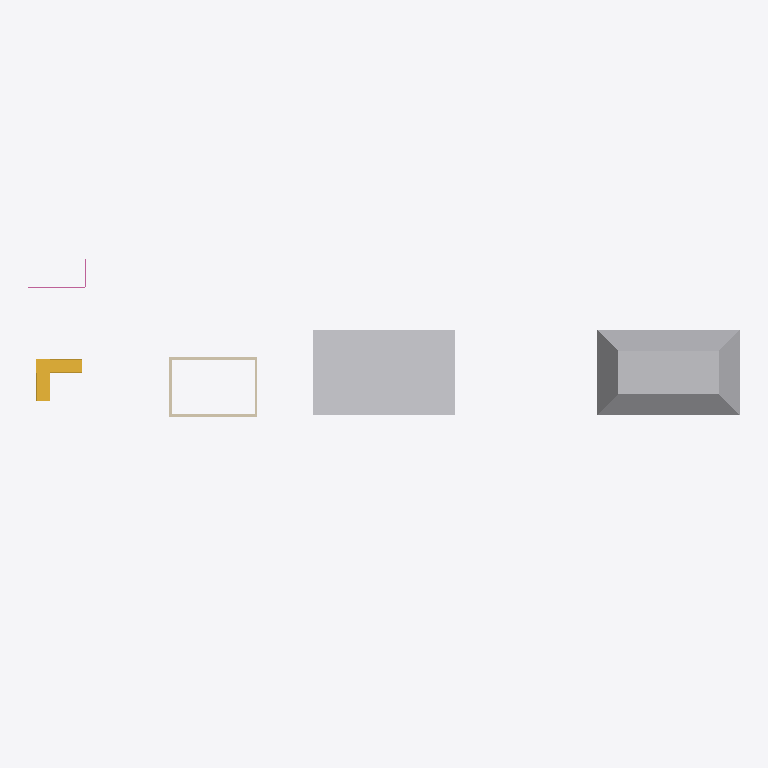
Plan cut of the same IFC building model at storey 'Level 2' (level 3.00 m, cut at 4.40 m), seen from above with north up, elements coloured by IFC class: 4 walls (beige), 2 other elements (light grey), 1 stair (yellow), 1 railing (pink). Cut surfaces are drawn darker.
Extent 50.0 m × 17.6 m × 6.0 m (x, y, z). Storeys (2): Level 1 at 0.00 m; Level 2 at 3.00 m. Elements (9): 4 IfcWall, 2 IfcBuildingElementProxy, 1 IfcRailing, 1 IfcRamp, 1 IfcStair.

HEADER;
FILE_DESCRIPTION(('ViewDefinition [DesignTransferView]'),'2;1');
FILE_NAME('Project.ifc','TT',(''),(''),'BIMCraft 0.10.0','BIMCraft 0.10.0','');
FILE_SCHEMA(('IFC4'));
ENDSEC;
DATA;
#12=IFCPROJECT('GID-1',$,'Project',$,$,$,$,(#4),#11);
#16=IFCSITE('GID-2',$,'Site',$,$,#15,$,$,.ELEMENT.,$,$,$,$,$);
#20=IFCBUILDING('GID-3',$,'Project',$,$,#19,$,$,.ELEMENT.,$,$,$);
#26=IFCBUILDINGSTOREY('GID-6',$,'Level 1',$,$,#25,$,$,.ELEMENT.,0.0);
#30=IFCBUILDINGSTOREY('GID-7',$,'Level 2',$,$,#29,$,$,.ELEMENT.,3000.0);
#52=IFCBUILDINGELEMENTPROXY('GID-10',$,'Mass',$,'Mass',#47,#51,'100003',.USERDEFINED.);
#44=IFCBUILDINGELEMENTPROXY('GID-9',$,'Mass',$,'Mass',#34,#43,'100002',.USERDEFINED.);
#59=IFCSTAIR('GID-13',$,'Stair',$,$,#58,$,'100004',.QUARTER_TURN_STAIR.);
#334=IFCWALL('GID-22',$,'Generic - 200mm',$,'Generic - 200mm',#318,#333,'100011',.STANDARD.);
#392=IFCWALL('GID-28',$,'Generic - 200mm',$,'Generic - 200mm',#376,#391,'100013',.STANDARD.);
#421=IFCWALL('GID-31',$,'Generic - 200mm',$,'Generic - 200mm',#405,#420,'100014',.STANDARD.);
#363=IFCWALL('GID-25',$,'Generic - 200mm',$,'Generic - 200mm',#347,#362,'100012',.STANDARD.);
#314=IFCRAILING('GID-21',$,'Glass - 1100mm',$,'Glass - 1100mm',#313,#310,'100010',.GUARDRAIL.);
ENDSEC;
